7-way image classification set "new_dataset" from GitHub (jgurien03/grailed-bot); label vocabulary: accessories, bottoms, dresses, outerwear, shoes, skirts, tops.

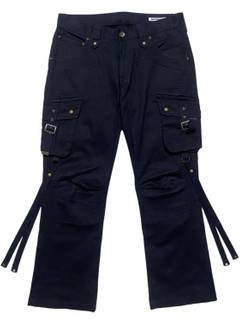
Label: bottoms

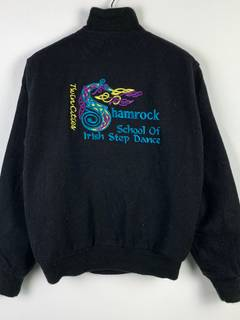
Label: outerwear

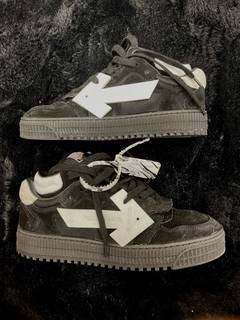
Label: shoes

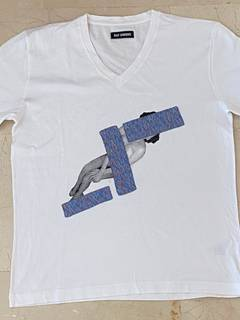
Label: tops

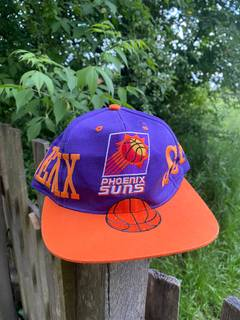
Label: accessories

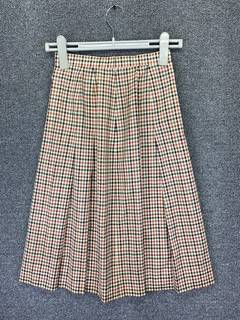
Label: skirts
